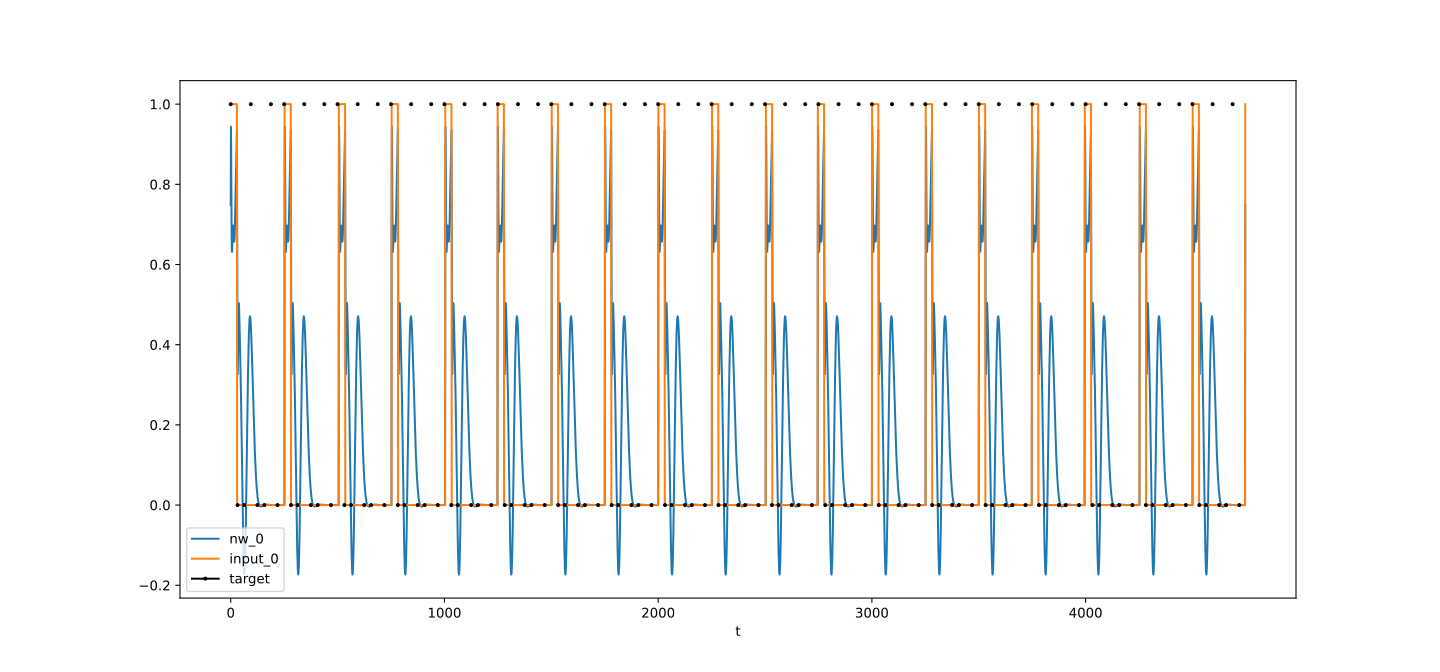

The data file committed next to this chart (first rows):
t, nw_0, target_0, input_0
0, 0.7484, 1, 1
1, 0.9435, , 1
2, 0.8916, , 1
3, 0.7776, , 1
4, 0.6857, , 1
5, 0.6393, , 1
6, 0.6318, , 1
7, 0.6468, , 1
8, 0.6688, , 1
9, 0.6872, , 1
10, 0.6969, , 1
11, 0.6974, , 1
12, 0.6907, , 1
13, 0.6801, , 1
14, 0.6692, , 1
15, 0.6607, , 1
16, 0.6569, , 1
17, 0.659, , 1
18, 0.6672, , 1
19, 0.6813, , 1
20, 0.7005, , 1
21, 0.7237, , 1
22, 0.7498, , 1
23, 0.7777, , 1
24, 0.8063, , 1
25, 0.8348, , 1
26, 0.8623, , 1
27, 0.8885, , 1
28, 0.9129, , 1
29, 0.9353, , 1
30, 0.7035, , 0
31, 0.4525, , 0
32, 0.334, 0, 0
33, 0.3266, , 0
34, 0.3744, , 0
35, 0.4328, , 0
36, 0.4774, , 0
37, 0.5003, , 0
38, 0.5037, , 0
39, 0.4934, , 0
40, 0.4754, , 0
41, 0.4537, , 0
42, 0.4309, , 0
43, 0.4079, , 0
44, 0.3845, , 0
45, 0.3602, , 0
46, 0.3344, , 0
47, 0.3067, , 0
48, 0.2768, , 0
49, 0.2445, , 0
50, 0.2101, , 0
51, 0.1738, , 0
52, 0.1362, , 0
53, 0.09779, , 0
54, 0.05932, , 0
55, 0.02149, , 0
56, -0.01492, , 0
57, -0.04915, , 0
58, -0.08045, , 0
59, -0.1081, , 0
... 4,688 more rows
